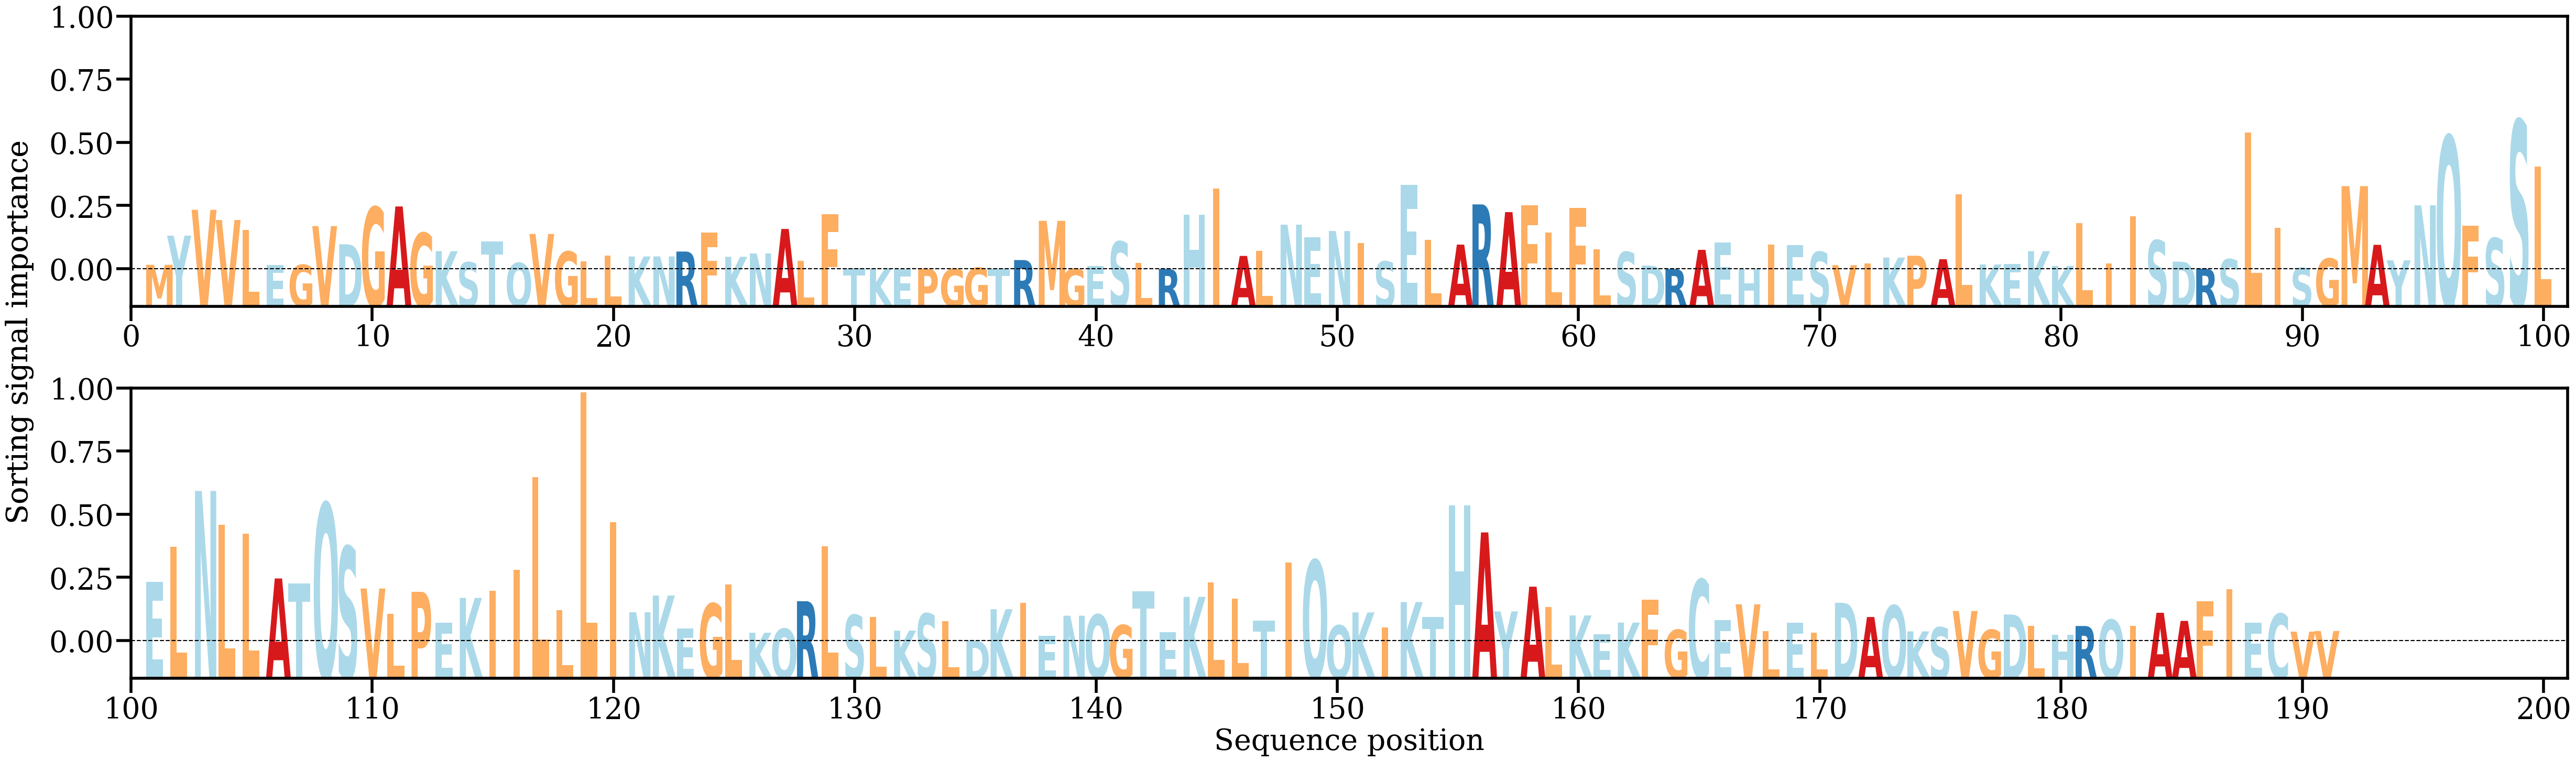

The file beside this chart, header and first rows:
AA, Alpha
M, [0.00068858]
Y, [0.0049103]
V, [0.00866297]
V, [0.00719239]
L, [0.00573072]
E, [0.00067411]
G, [0.00067816]
V, [0.00630633]
D, [0.00366375]
G, [0.0090472]
A, [0.00915181]
G, [0.00529905]
K, [0.00265853]
S, [0.00104584]
T, [0.00404978]
Q, [0.00095513]
V, [0.0051644]
G, [0.00260768]
L, [0.00116481]
L, [0.00201718]
K, [0.00189159]
N, [0.00190558]
R, [0.00261137]
F, [0.00533166]
K, [0.00184869]
N, [0.00233256]
A, [0.00588713]
L, [0.00124633]
F, [0.00806299]
T, [0.00021439]
K, [0.00017035]
E, [4.1261683e-05]
P, [9.153264e-05]
G, [8.1909835e-05]
G, [0.00026498]
T, [0.00010504]
R, [0.00137388]
M, [0.00706899]
G, [0.00010021]
E, [0.00052575]
S, [0.00405346]
L, [0.00098119]
R, [8.8664514e-05]
H, [0.00794632]
I, [0.01178129]
A, [0.0019753]
L, [0.0027234]
N, [0.00650714]
E, [0.00466993]
N, [0.00558466]
I, [0.00382392]
S, [0.00116693]
E, [0.01226354]
L, [0.00430994]
A, [0.00361825]
R, [0.00945103]
A, [0.00833297]
F, [0.00930143]
L, [0.00533041]
F, [0.00896774]
... 131 more rows
